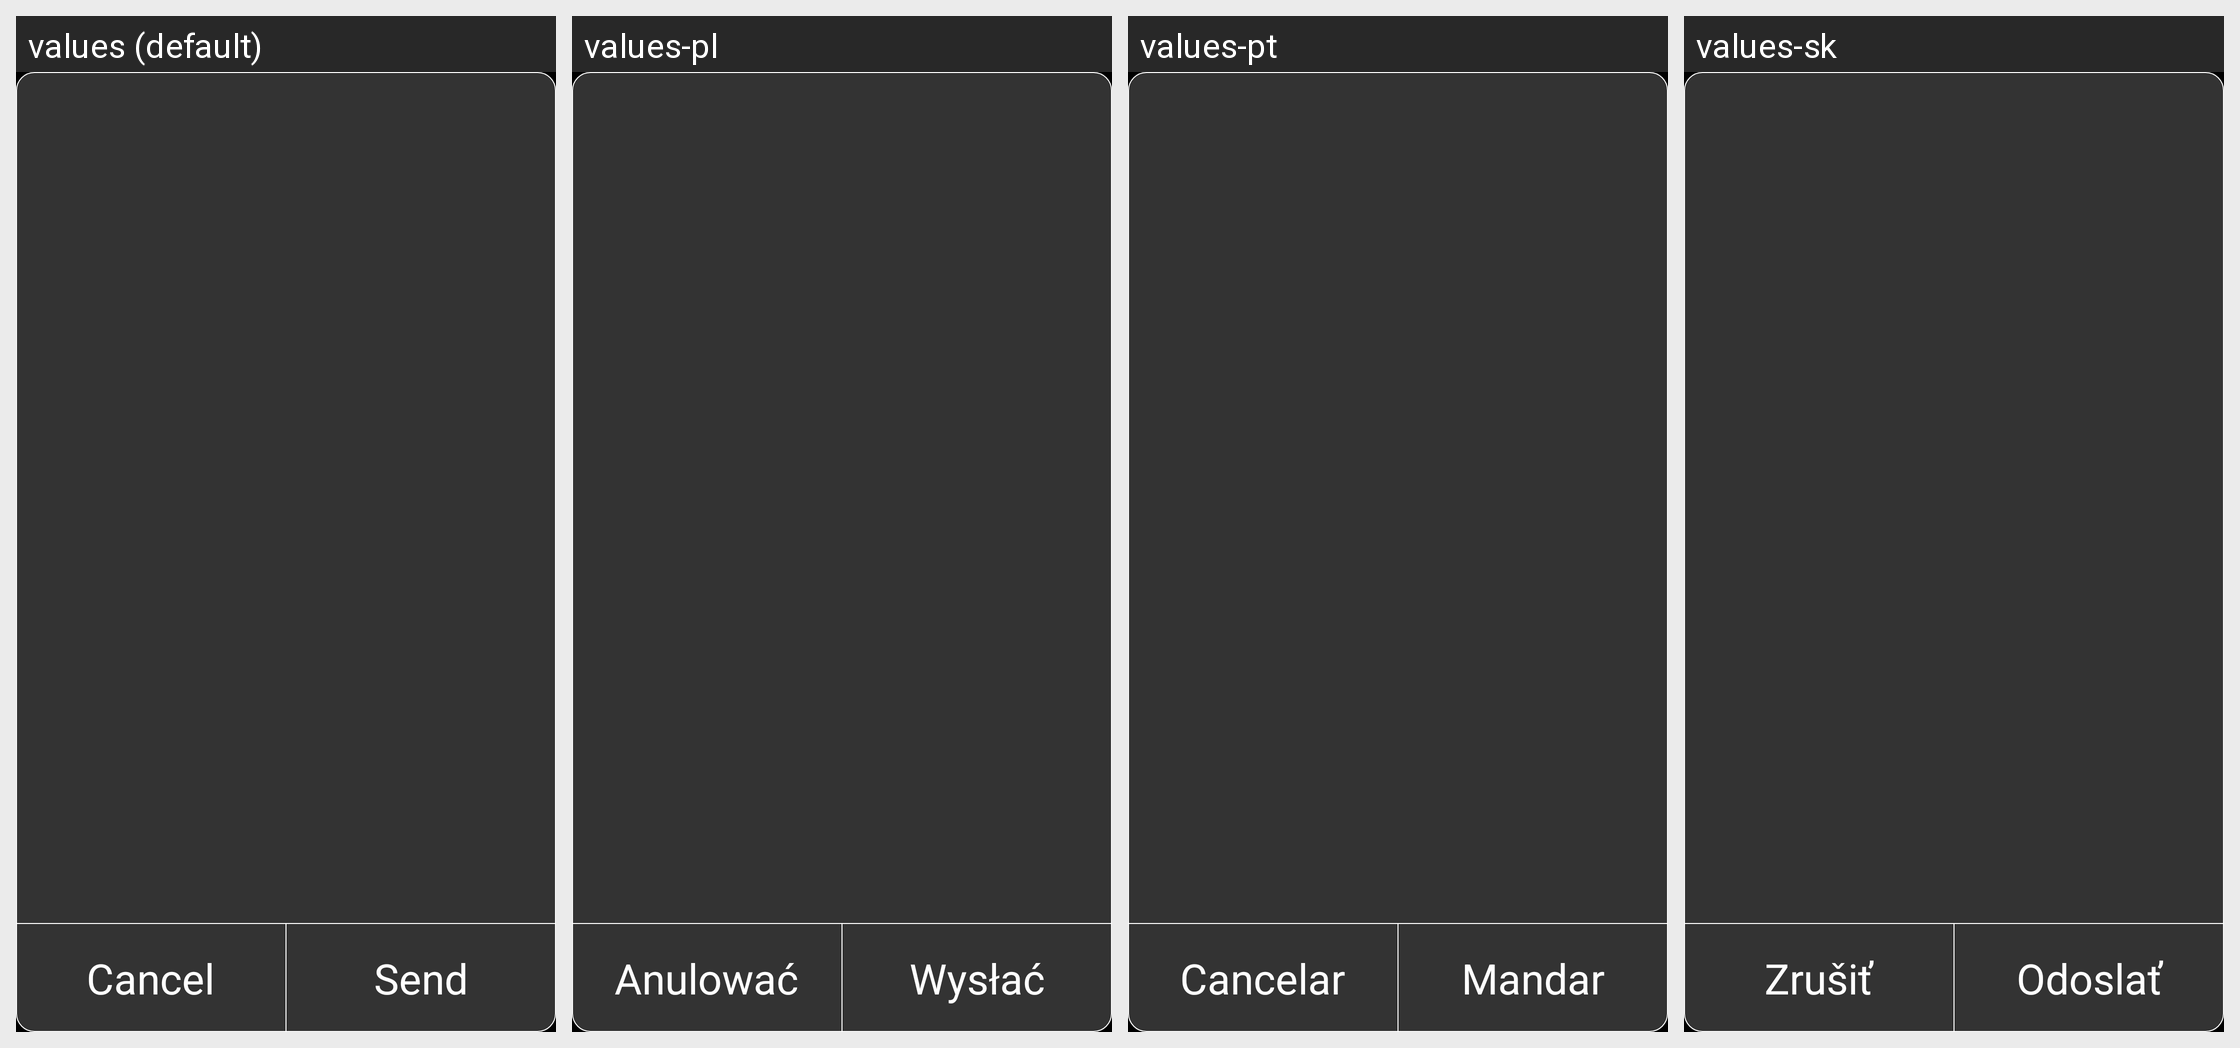

The same Android screen rendered under several of its app's locales, left to right. List the strings drawn on it with the default value and each locale's translation.
Android screen res/layout/dialog_msg_send.xml rendered under 4 locales, left to right: values (default), values-pl, values-pt, values-sk. Device: Nexus 5 (rendered at 1080×1920; each locale shown at half size, 540×960, under a caption strip naming it); theme AppBaseTheme.
Other locales in the repository, not shown: values-ar, values-de, values-es, values-es-rUS, values-fr, values-it, values-iw, values-nl, values-ru, values-tr-rTR, values-vi, values-zh-rCN, values-zh-rTW.
Strings drawn on this screen, with the default value and each locale's value (text and hints the layout hard-codes, and strings that could not be matched under every locale, appear in the picture but are not listed):

dialog_cancel
  values: Cancel
  values-pl: Anulować
  values-pt: Cancelar
  values-sk: Zrušiť

dialog_send
  values: Send
  values-pl: Wysłać
  values-pt: Mandar
  values-sk: Odoslať
